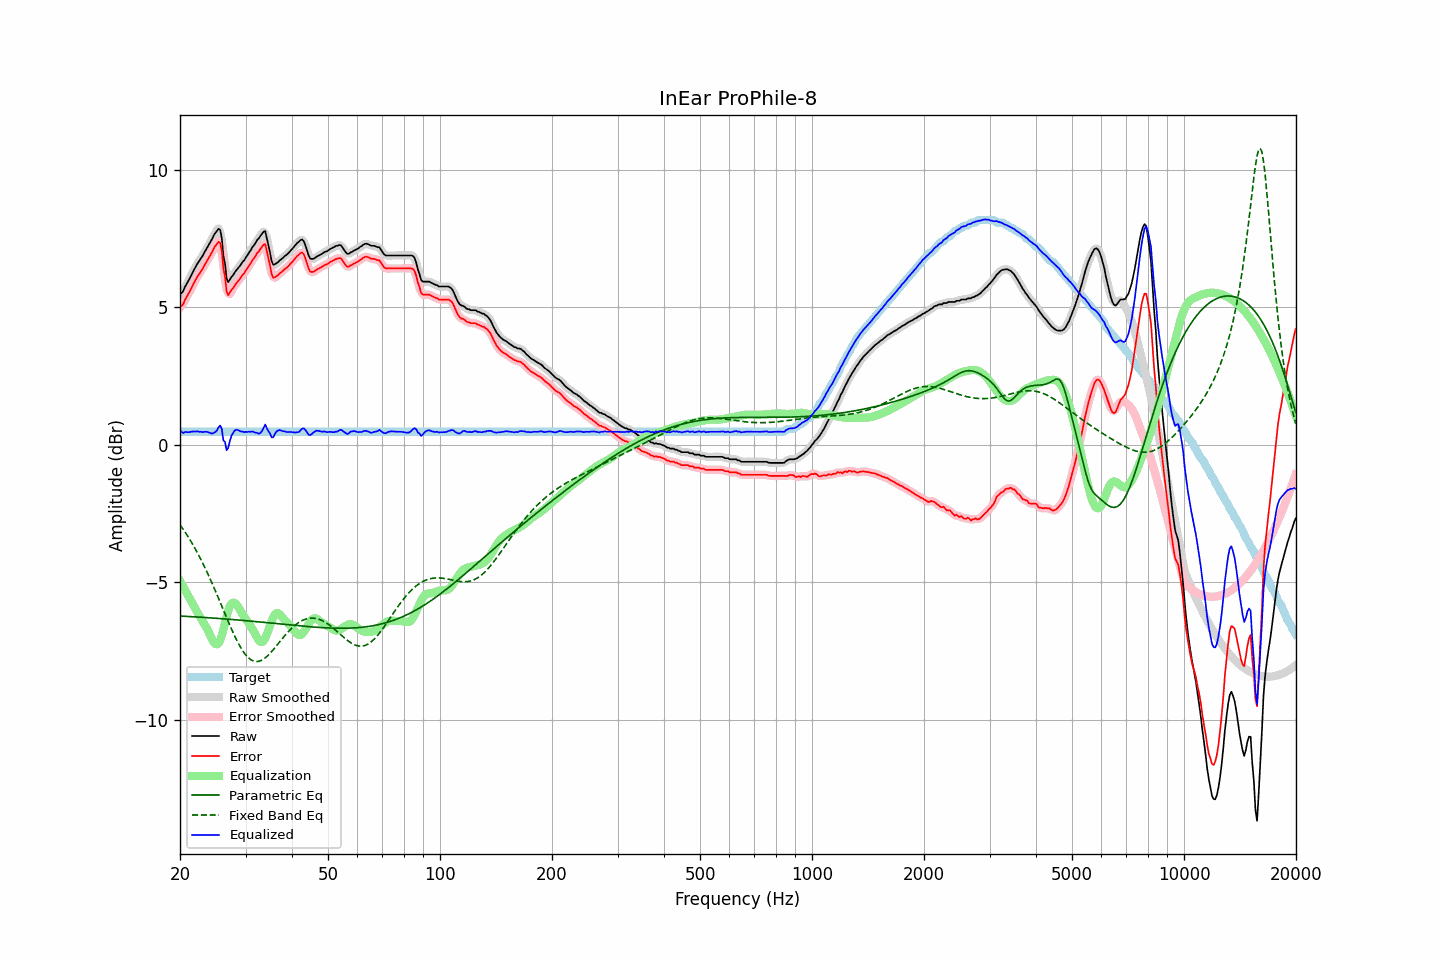

The data file committed next to this chart (first rows):
frequency, raw, error, smoothed, error_smoothed, equalization, parametric_eq, fixed_band_eq, equalized_raw, equalized_smoothed, target
20.00, 5.47, 5.00, 5.46, 4.98, -4.95, -6.23, -2.91, 0.52, 0.51, 0.47
20.20, 5.52, 5.05, 5.53, 5.06, -5.05, -6.23, -2.99, 0.47, 0.48, 0.47
20.40, 5.58, 5.11, 5.62, 5.14, -5.16, -6.23, -3.07, 0.42, 0.46, 0.47
20.61, 5.73, 5.26, 5.71, 5.24, -5.27, -6.24, -3.16, 0.46, 0.44, 0.47
20.81, 5.83, 5.36, 5.82, 5.35, -5.37, -6.24, -3.25, 0.46, 0.45, 0.47
21.02, 5.93, 5.46, 5.94, 5.47, -5.48, -6.24, -3.34, 0.45, 0.46, 0.47
21.23, 6.04, 5.57, 6.04, 5.57, -5.58, -6.24, -3.43, 0.46, 0.46, 0.47
21.44, 6.16, 5.69, 6.16, 5.69, -5.69, -6.25, -3.53, 0.48, 0.47, 0.47
21.66, 6.28, 5.81, 6.28, 5.80, -5.80, -6.25, -3.63, 0.48, 0.48, 0.47
21.87, 6.39, 5.92, 6.39, 5.92, -5.91, -6.26, -3.73, 0.49, 0.48, 0.47
22.09, 6.49, 6.02, 6.50, 6.02, -6.01, -6.26, -3.84, 0.48, 0.48, 0.47
22.31, 6.60, 6.13, 6.59, 6.12, -6.11, -6.26, -3.95, 0.49, 0.48, 0.47
22.54, 6.68, 6.21, 6.69, 6.21, -6.21, -6.27, -4.06, 0.47, 0.47, 0.47
22.76, 6.78, 6.31, 6.78, 6.30, -6.31, -6.27, -4.17, 0.47, 0.47, 0.47
22.99, 6.86, 6.39, 6.87, 6.40, -6.40, -6.27, -4.29, 0.46, 0.46, 0.47
23.22, 6.97, 6.50, 6.97, 6.50, -6.50, -6.28, -4.41, 0.47, 0.47, 0.47
23.45, 7.07, 6.60, 7.07, 6.59, -6.60, -6.28, -4.53, 0.47, 0.47, 0.47
23.69, 7.17, 6.70, 7.17, 6.70, -6.70, -6.28, -4.65, 0.46, 0.47, 0.47
23.92, 7.27, 6.80, 7.27, 6.80, -6.83, -6.29, -4.78, 0.45, 0.45, 0.47
24.16, 7.38, 6.91, 7.38, 6.91, -6.96, -6.29, -4.91, 0.42, 0.42, 0.47
24.40, 7.48, 7.01, 7.49, 7.02, -7.08, -6.30, -5.04, 0.40, 0.41, 0.47
24.65, 7.61, 7.14, 7.60, 7.13, -7.18, -6.30, -5.18, 0.43, 0.42, 0.47
24.89, 7.70, 7.23, 7.71, 7.23, -7.24, -6.31, -5.31, 0.46, 0.47, 0.47
25.14, 7.77, 7.30, 7.81, 7.34, -7.25, -6.31, -5.45, 0.52, 0.56, 0.47
25.39, 7.85, 7.38, 7.86, 7.39, -7.21, -6.31, -5.59, 0.64, 0.65, 0.47
25.65, 7.81, 7.34, 7.72, 7.25, -7.11, -6.32, -5.73, 0.70, 0.61, 0.47
25.91, 7.51, 7.03, 7.44, 6.97, -6.93, -6.32, -5.87, 0.57, 0.51, 0.47
26.16, 6.87, 6.39, 6.98, 6.51, -6.72, -6.33, -6.01, 0.15, 0.27, 0.47
26.43, 6.59, 6.11, 6.48, 6.01, -6.48, -6.33, -6.15, 0.11, 0.01, 0.47
26.69, 6.04, 5.57, 6.13, 5.65, -6.24, -6.34, -6.29, -0.20, -0.11, 0.47
26.96, 5.91, 5.44, 5.98, 5.51, -6.03, -6.34, -6.43, -0.12, -0.05, 0.47
27.23, 6.00, 5.53, 5.95, 5.48, -5.87, -6.35, -6.56, 0.13, 0.08, 0.47
27.50, 6.10, 5.63, 6.07, 5.60, -5.77, -6.35, -6.70, 0.33, 0.29, 0.47
27.77, 6.16, 5.69, 6.18, 5.70, -5.74, -6.35, -6.82, 0.43, 0.44, 0.47
28.05, 6.26, 5.79, 6.26, 5.79, -5.74, -6.36, -6.95, 0.52, 0.51, 0.47
28.33, 6.34, 5.87, 6.33, 5.86, -5.79, -6.36, -7.07, 0.55, 0.54, 0.47
28.62, 6.41, 5.94, 6.41, 5.94, -5.87, -6.37, -7.19, 0.53, 0.54, 0.47
28.90, 6.48, 6.01, 6.49, 6.01, -5.98, -6.37, -7.29, 0.51, 0.51, 0.47
29.19, 6.56, 6.09, 6.56, 6.09, -6.08, -6.38, -7.40, 0.48, 0.48, 0.47
29.48, 6.65, 6.18, 6.64, 6.17, -6.17, -6.38, -7.49, 0.48, 0.47, 0.47
29.78, 6.71, 6.24, 6.72, 6.25, -6.25, -6.39, -7.57, 0.46, 0.47, 0.47
30.08, 6.81, 6.34, 6.81, 6.33, -6.34, -6.40, -7.65, 0.47, 0.47, 0.47
30.38, 6.89, 6.42, 6.89, 6.42, -6.42, -6.40, -7.71, 0.46, 0.47, 0.47
30.68, 6.99, 6.52, 6.99, 6.51, -6.51, -6.41, -7.76, 0.48, 0.47, 0.47
30.99, 7.07, 6.60, 7.08, 6.61, -6.60, -6.41, -7.81, 0.47, 0.48, 0.47
31.30, 7.18, 6.71, 7.17, 6.69, -6.69, -6.42, -7.84, 0.49, 0.47, 0.47
31.61, 7.25, 6.78, 7.26, 6.79, -6.79, -6.42, -7.87, 0.46, 0.47, 0.47
31.93, 7.34, 6.87, 7.34, 6.87, -6.90, -6.43, -7.88, 0.44, 0.45, 0.47
32.24, 7.44, 6.97, 7.43, 6.95, -7.01, -6.43, -7.88, 0.43, 0.42, 0.47
32.57, 7.50, 7.03, 7.51, 7.04, -7.10, -6.44, -7.87, 0.40, 0.41, 0.47
32.89, 7.59, 7.12, 7.59, 7.12, -7.16, -6.44, -7.85, 0.43, 0.43, 0.47
33.22, 7.67, 7.20, 7.70, 7.22, -7.17, -6.45, -7.82, 0.50, 0.52, 0.47
33.55, 7.74, 7.27, 7.75, 7.27, -7.13, -6.46, -7.79, 0.61, 0.62, 0.47
33.89, 7.77, 7.30, 7.69, 7.21, -7.03, -6.46, -7.75, 0.74, 0.65, 0.47
34.23, 7.50, 7.03, 7.52, 7.05, -6.90, -6.47, -7.70, 0.60, 0.63, 0.47
34.57, 7.23, 6.76, 7.25, 6.78, -6.74, -6.47, -7.64, 0.49, 0.51, 0.47
34.92, 6.98, 6.51, 6.94, 6.47, -6.57, -6.48, -7.58, 0.41, 0.37, 0.47
35.27, 6.67, 6.20, 6.72, 6.24, -6.41, -6.48, -7.52, 0.27, 0.31, 0.47
35.62, 6.54, 6.07, 6.58, 6.11, -6.27, -6.49, -7.45, 0.27, 0.31, 0.47
35.97, 6.56, 6.09, 6.54, 6.07, -6.17, -6.50, -7.38, 0.39, 0.37, 0.47
... 635 more rows
